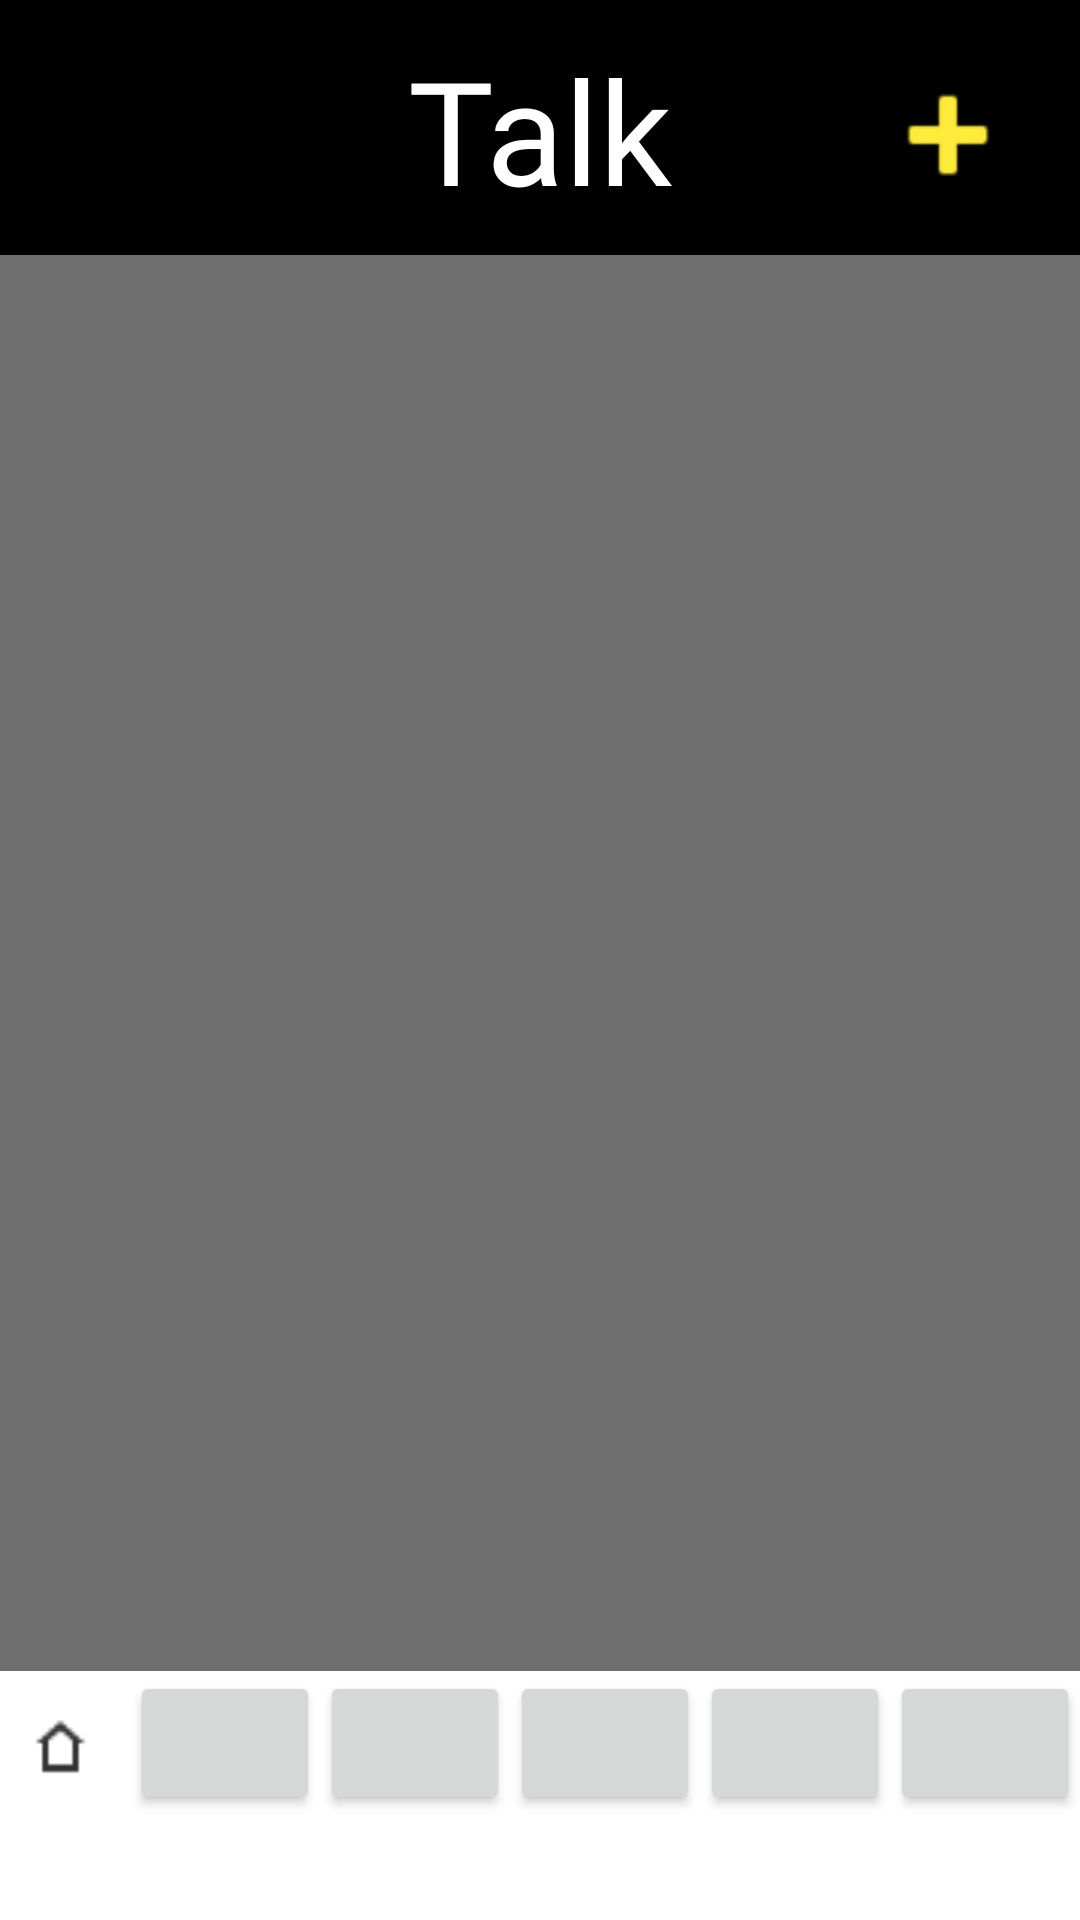

Here is an Android app screen rendered from its layout file. Give the layout XML and the strings, colors and styles it references.
<!-- AndroidManifest.xml: application theme Theme.COB -->
<!-- res/layout/activity_forum_page.xml -->
<?xml version="1.0" encoding="utf-8"?>
<androidx.constraintlayout.widget.ConstraintLayout xmlns:android="http://schemas.android.com/apk/res/android"
    xmlns:app="http://schemas.android.com/apk/res-auto"
    xmlns:tools="http://schemas.android.com/tools"
    android:layout_width="match_parent"
    android:layout_height="match_parent"
    android:background="#000000"
    tools:context=".ForumPage">

    <Button
        android:id="@+id/add"
        android:layout_width="48dp"
        android:layout_height="48dp"
        android:background="@android:drawable/ic_input_add"
        android:backgroundTint="#FFEB3B"
        android:hapticFeedbackEnabled="true"
        app:layout_constraintBottom_toBottomOf="@+id/textView10"
        app:layout_constraintEnd_toEndOf="parent"
        app:layout_constraintHorizontal_bias="0.763"
        app:layout_constraintStart_toEndOf="@+id/textView10"
        app:layout_constraintTop_toTopOf="parent"
        app:layout_constraintVertical_bias="1.0"
        tools:ignore="SpeakableTextPresentCheck" />

    <TextView
        android:id="@+id/textView10"
        android:layout_width="94dp"
        android:layout_height="58dp"
        android:fontFamily="@font/archivo_bold"
        android:text="Talk"
        android:textAlignment="center"
        android:textColor="@color/white"
        android:textSize="48sp"
        app:layout_constraintBottom_toBottomOf="parent"
        app:layout_constraintEnd_toEndOf="parent"
        app:layout_constraintStart_toStartOf="parent"
        app:layout_constraintTop_toTopOf="parent"
        app:layout_constraintVertical_bias="0.019" />

    <androidx.constraintlayout.widget.ConstraintLayout
        android:id="@+id/constraintLayout"
        android:layout_width="0dp"
        android:layout_height="0dp"
        android:layout_marginTop="16dp"
        android:background="#6F6F6F"
        app:layout_constraintBottom_toBottomOf="parent"
        app:layout_constraintEnd_toEndOf="parent"
        app:layout_constraintHorizontal_bias="1.0"
        app:layout_constraintStart_toStartOf="parent"
        app:layout_constraintTop_toBottomOf="@+id/add"
        app:layout_constraintVertical_bias="0.0">

        <ScrollView
            android:layout_width="0dp"
            android:layout_height="0dp"
            android:layout_marginBottom="2dp"
            app:layout_constraintBottom_toTopOf="@+id/menubar"
            app:layout_constraintEnd_toEndOf="parent"
            app:layout_constraintStart_toStartOf="parent"
            app:layout_constraintTop_toTopOf="parent">

            <LinearLayout
                android:layout_width="match_parent"
                android:layout_height="match_parent"
                android:orientation="vertical" />
        </ScrollView>

        <LinearLayout
            android:id="@+id/menubar"
            android:layout_width="0dp"
            android:layout_height="83dp"
            android:background="#FFFFFF"
            android:orientation="horizontal"
            app:layout_constraintBottom_toBottomOf="parent"
            app:layout_constraintEnd_toEndOf="parent"
            app:layout_constraintStart_toStartOf="parent">

            <Button
                android:id="@+id/home1"
                android:layout_width="20dp"
                android:layout_height="wrap_content"
                android:layout_weight="1"
                android:background="@drawable/home" />

            <Button
                android:id="@+id/home2"
                android:layout_width="40dp"
                android:layout_height="wrap_content"
                android:layout_weight="1" />

            <Button
                android:id="@+id/home4"
                android:layout_width="40dp"
                android:layout_height="wrap_content"
                android:layout_weight="1" />

            <Button
                android:id="@+id/home3"
                android:layout_width="40dp"
                android:layout_height="wrap_content"
                android:layout_weight="1" />

            <Button
                android:id="@+id/home5"
                android:layout_width="40dp"
                android:layout_height="wrap_content"
                android:layout_weight="1" />

            <Button
                android:id="@+id/home6"
                android:layout_width="40dp"
                android:layout_height="wrap_content"
                android:layout_weight="1" />

        </LinearLayout>

    </androidx.constraintlayout.widget.ConstraintLayout>

</androidx.constraintlayout.widget.ConstraintLayout>
<!-- resources referenced by this layout -->
<resources>
  <!-- drawable home: png bitmap (drawable, 286 bytes) -->
  <style name="Theme.COB" parent="Theme.AppCompat.DayNight.NoActionBar">
          
          <item name="colorPrimary">@color/purple_500</item>
          <item name="colorPrimaryDark">@color/purple_700</item>
          <item name="colorAccent">@color/teal_200</item>
          
      </style>
  <!-- not gathered from this repository: default colours our renderer supplied (Android Studio template values) -->
  <color name="purple_500">#FF6200EE</color>
  <color name="purple_700">#FF3700B3</color>
  <color name="teal_200">#FF03DAC5</color>
  <color name="white">#FFFFFFFF</color>
</resources>
